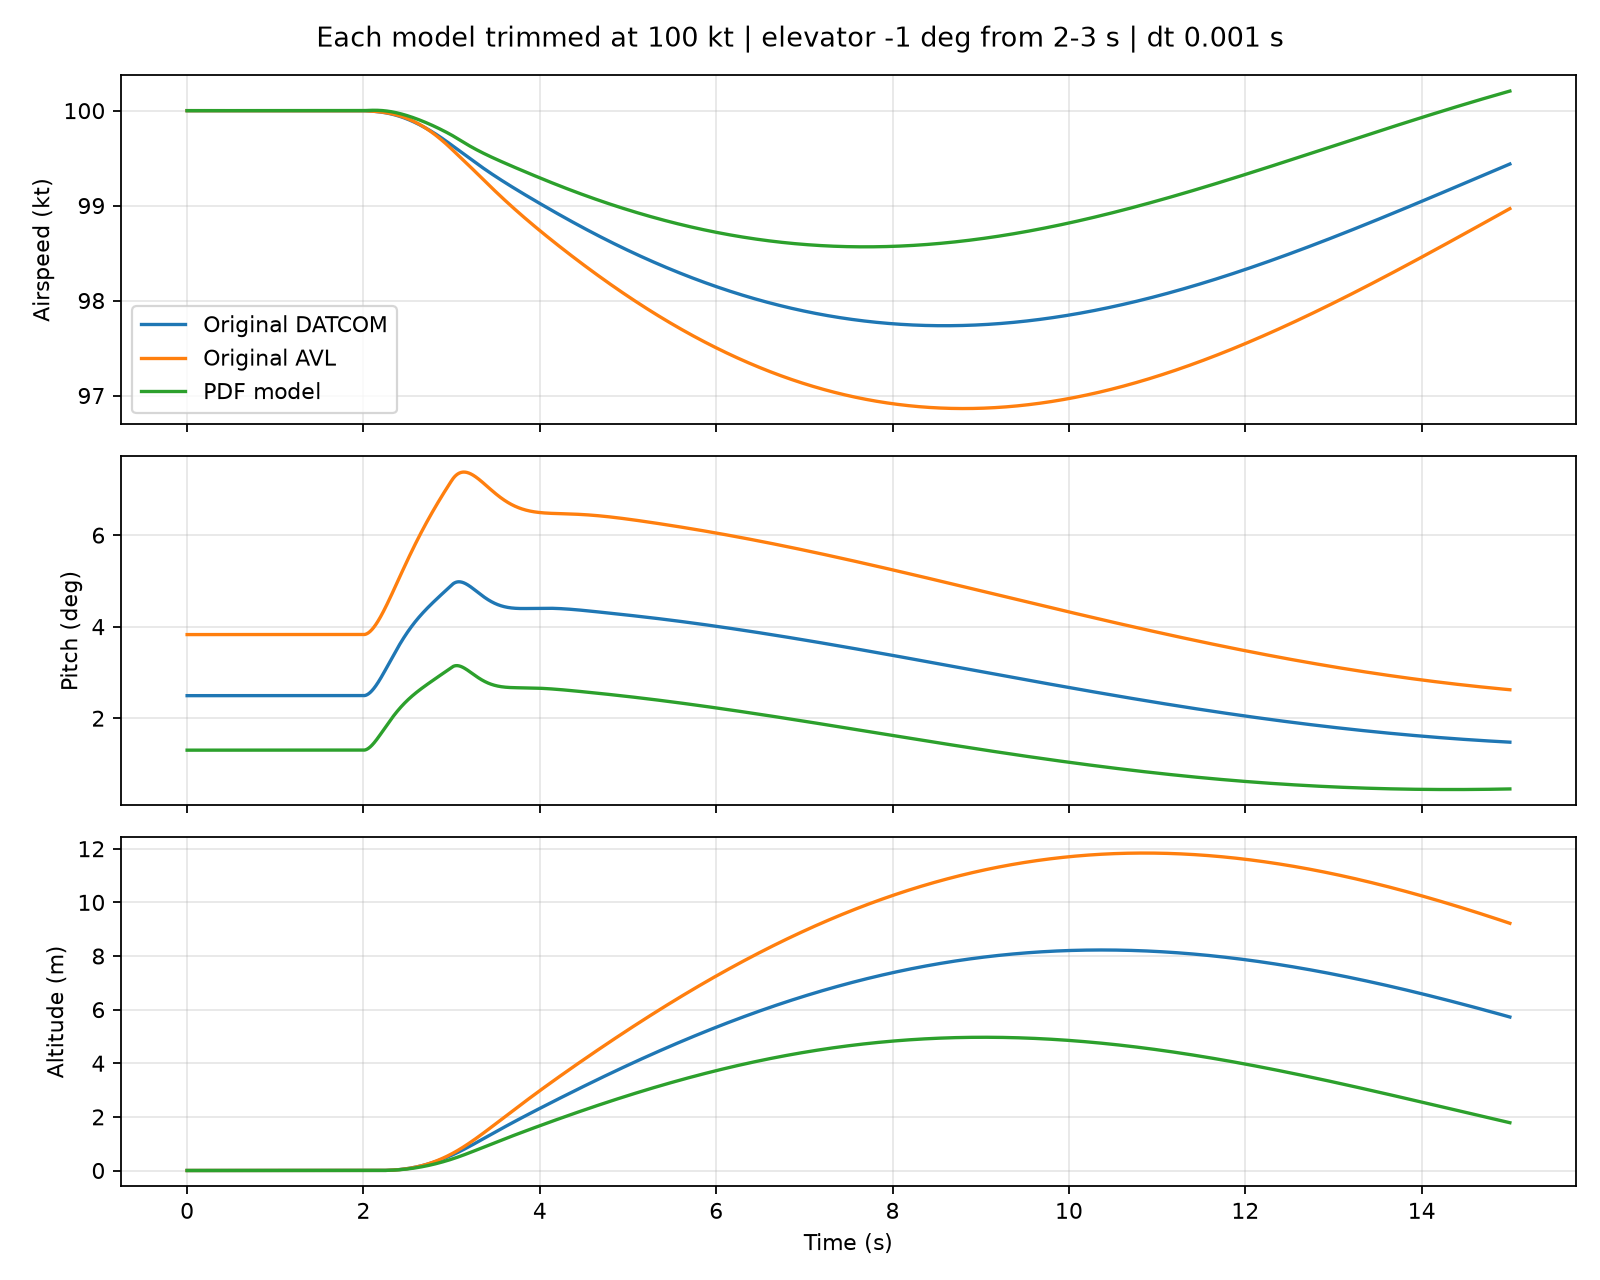

Data behind this chart, as committed beside it:
time_s, u_m_s, v_m_s, w_m_s, p_rad_s, q_rad_s, r_rad_s, roll_rad, pitch_rad, yaw_rad, north_m, east_m, down_m, stalled
0.0, 51.43, 0.0, 1.169, 0.0, 0.0, 0.0, 0.0, 0.02272, 0.0, 0.0, 0.0, 0.0, 0
0.001, 51.43, 0.0, 1.169, 0.0, -1.4879896159639303e-19, 0.0, 0.0, 0.02272, 0.0, 0.05144, 0.0, 0.0, 0
0.002, 51.43, 0.0, 1.169, 0.0, -2.9759792319278606e-19, 0.0, 0.0, 0.02272, 0.0, 0.1029, 0.0, 0.0, 0
0.003, 51.43, 0.0, 1.169, 0.0, -4.463968847891791e-19, 0.0, 0.0, 0.02272, 0.0, 0.1543, 0.0, 0.0, 0
0.004, 51.43, 0.0, 1.169, 0.0, -5.951958463855721e-19, 0.0, 0.0, 0.02272, 0.0, 0.2058, 0.0, 0.0, 0
0.005, 51.43, 0.0, 1.169, 0.0, -7.439948079819652e-19, 0.0, 0.0, 0.02272, 0.0, 0.2572, 0.0, 0.0, 0
0.006, 51.43, 0.0, 1.169, 0.0, -8.927937695783582e-19, 0.0, 0.0, 0.02272, 0.0, 0.3087, 0.0, 0.0, 0
0.007, 51.43, 0.0, 1.169, 0.0, -1.0415927311747512e-18, 0.0, 0.0, 0.02272, 0.0, 0.3601, 0.0, 0.0, 0
0.008, 51.43, 0.0, 1.169, 0.0, -1.1903916927711443e-18, 0.0, 0.0, 0.02272, 0.0, 0.4116, 0.0, 0.0, 0
0.009, 51.43, 0.0, 1.169, 0.0, -1.3391906543675373e-18, 0.0, 0.0, 0.02272, 0.0, 0.463, 0.0, 0.0, 0
0.01, 51.43, 0.0, 1.169, 0.0, -1.4879896159639303e-18, 0.0, 0.0, 0.02272, 0.0, 0.5144, 0.0, 0.0, 0
0.011, 51.43, 0.0, 1.169, 0.0, -1.6367885775603234e-18, 0.0, 0.0, 0.02272, 0.0, 0.5659, 0.0, 0.0, 0
0.012, 51.43, 0.0, 1.169, 0.0, -1.7855875391567164e-18, 0.0, 0.0, 0.02272, 0.0, 0.6173, 0.0, 0.0, 0
0.013, 51.43, 0.0, 1.169, 0.0, -1.9343865007531094e-18, 0.0, 0.0, 0.02272, 0.0, 0.6688, 0.0, 0.0, 0
0.014, 51.43, 0.0, 1.169, 0.0, -2.0831854623495024e-18, 0.0, 0.0, 0.02272, 0.0, 0.7202, 0.0, 0.0, 0
0.015, 51.43, 0.0, 1.169, 0.0, -2.2319844239458955e-18, 0.0, 0.0, 0.02272, 0.0, 0.7717, 0.0, 0.0, 0
0.016, 51.43, 0.0, 1.169, 0.0, -2.3807833855422885e-18, 0.0, 0.0, 0.02272, 0.0, 0.8231, 0.0, 0.0, 0
0.017, 51.43, 0.0, 1.169, 0.0, -2.5295823471386815e-18, 0.0, 0.0, 0.02272, 0.0, 0.8746, 0.0, 0.0, 0
0.018, 51.43, 0.0, 1.169, 0.0, -2.6783813087350746e-18, 0.0, 0.0, 0.02272, 0.0, 0.926, 0.0, 0.0, 0
0.019, 51.43, 0.0, 1.169, 0.0, -2.8271802703314676e-18, 0.0, 0.0, 0.02272, 0.0, 0.9774, 0.0, 0.0, 0
0.02, 51.43, 0.0, 1.169, 0.0, -2.9759792319278606e-18, 0.0, 0.0, 0.02272, 0.0, 1.029, 0.0, 0.0, 0
0.021, 51.43, 0.0, 1.169, 0.0, -3.1247781935242537e-18, 0.0, 0.0, 0.02272, 0.0, 1.08, 0.0, 0.0, 0
0.022, 51.43, 0.0, 1.169, 0.0, -3.2735771551206467e-18, 0.0, 0.0, 0.02272, 0.0, 1.132, 0.0, 0.0, 0
0.023, 51.43, 0.0, 1.169, 0.0, -3.4223761167170397e-18, 0.0, 0.0, 0.02272, 0.0, 1.183, 0.0, 0.0, 0
0.024, 51.43, 0.0, 1.169, 0.0, -3.571175078313433e-18, 0.0, 0.0, 0.02272, 0.0, 1.235, 0.0, 0.0, 0
0.025, 51.43, 0.0, 1.169, 0.0, -3.719974039909826e-18, 0.0, 0.0, 0.02272, 0.0, 1.286, 0.0, 0.0, 0
0.026, 51.43, 0.0, 1.169, 0.0, -3.868773001506219e-18, 0.0, 0.0, 0.02272, 0.0, 1.338, 0.0, 0.0, 0
0.027, 51.43, 0.0, 1.169, 0.0, -4.017571963102612e-18, 0.0, 0.0, 0.02272, 0.0, 1.389, 0.0, 0.0, 0
0.028, 51.43, 0.0, 1.169, 0.0, -4.166370924699005e-18, 0.0, 0.0, 0.02272, 0.0, 1.44, 0.0, 0.0, 0
0.029, 51.43, 0.0, 1.169, 0.0, -4.315169886295398e-18, 0.0, 0.0, 0.02272, 0.0, 1.492, 0.0, 0.0, 0
0.03, 51.43, 0.0, 1.169, 0.0, -4.463968847891791e-18, 0.0, 0.0, 0.02272, 0.0, 1.543, 0.0, 0.0, 0
0.031, 51.43, 0.0, 1.169, 0.0, -4.612767809488184e-18, 0.0, 0.0, 0.02272, 0.0, 1.595, 0.0, 0.0, 0
0.032, 51.43, 0.0, 1.169, 0.0, -4.761566771084577e-18, 0.0, 0.0, 0.02272, 0.0, 1.646, 0.0, 0.0, 0
0.033, 51.43, 0.0, 1.169, 0.0, -4.91036573268097e-18, 0.0, 0.0, 0.02272, 0.0, 1.698, 0.0, 0.0, 0
0.034, 51.43, 0.0, 1.169, 0.0, -5.059164694277363e-18, 0.0, 0.0, 0.02272, 0.0, 1.749, 0.0, 0.0, 0
0.035, 51.43, 0.0, 1.169, 0.0, -5.207963655873756e-18, 0.0, 0.0, 0.02272, 0.0, 1.801, 0.0, 0.0, 0
0.036, 51.43, 0.0, 1.169, 0.0, -5.356762617470149e-18, 0.0, 0.0, 0.02272, 0.0, 1.852, 0.0, 0.0, 0
0.037, 51.43, 0.0, 1.169, 0.0, -5.505561579066542e-18, 0.0, 0.0, 0.02272, 0.0, 1.903, 0.0, 0.0, 0
0.038, 51.43, 0.0, 1.169, 0.0, -5.654360540662935e-18, 0.0, 0.0, 0.02272, 0.0, 1.955, 0.0, 0.0, 0
0.039, 51.43, 0.0, 1.169, 0.0, -5.803159502259328e-18, 0.0, 0.0, 0.02272, 0.0, 2.006, 0.0, 0.0, 0
0.04, 51.43, 0.0, 1.169, 0.0, -5.951958463855721e-18, 0.0, 0.0, 0.02272, 0.0, 2.058, 0.0, 0.0, 0
0.041, 51.43, 0.0, 1.169, 0.0, -6.100757425452114e-18, 0.0, 0.0, 0.02272, 0.0, 2.109, 0.0, 0.0, 0
0.042, 51.43, 0.0, 1.169, 0.0, -6.249556387048507e-18, 0.0, 0.0, 0.02272, 0.0, 2.161, 0.0, 0.0, 0
0.043, 51.43, 0.0, 1.169, 0.0, -6.3983553486449e-18, 0.0, 0.0, 0.02272, 0.0, 2.212, 0.0, 0.0, 0
0.044, 51.43, 0.0, 1.169, 0.0, -6.5471543102412934e-18, 0.0, 0.0, 0.02272, 0.0, 2.264, 0.0, 0.0, 0
0.045, 51.43, 0.0, 1.169, 0.0, -6.6959532718376864e-18, 0.0, 0.0, 0.02272, 0.0, 2.315, 0.0, 0.0, 0
0.046, 51.43, 0.0, 1.169, 0.0, -6.8447522334340795e-18, 0.0, 0.0, 0.02272, 0.0, 2.366, 0.0, 0.0, 0
0.047, 51.43, 0.0, 1.169, 0.0, -6.993551195030473e-18, 0.0, 0.0, 0.02272, 0.0, 2.418, 0.0, 0.0, 0
0.048, 51.43, 0.0, 1.169, 0.0, -7.142350156626866e-18, 0.0, 0.0, 0.02272, 0.0, 2.469, 0.0, 0.0, 0
0.049, 51.43, 0.0, 1.169, 0.0, -7.291149118223258e-18, 0.0, 0.0, 0.02272, 0.0, 2.521, 0.0, 0.0, 0
0.05, 51.43, 0.0, 1.169, 0.0, -7.43994807981965e-18, 0.0, 0.0, 0.02272, 0.0, 2.572, 0.0, 0.0, 0
0.051, 51.43, 0.0, 1.169, 0.0, -7.588747041416042e-18, 0.0, 0.0, 0.02272, 0.0, 2.624, 0.0, 0.0, 0
0.052, 51.43, 0.0, 1.169, 0.0, -7.737546003012435e-18, 0.0, 0.0, 0.02272, 0.0, 2.675, 0.0, 0.0, 0
0.053, 51.43, 0.0, 1.169, 0.0, -7.886344964608827e-18, 0.0, 0.0, 0.02272, 0.0, 2.727, 0.0, 0.0, 0
0.054, 51.43, 0.0, 1.169, 0.0, -8.035143926205219e-18, 0.0, 0.0, 0.02272, 0.0, 2.778, 0.0, 0.0, 0
0.055, 51.43, 0.0, 1.169, 0.0, -8.183942887801611e-18, 0.0, 0.0, 0.02272, 0.0, 2.829, 0.0, 0.0, 0
0.056, 51.43, 0.0, 1.169, 0.0, -8.332741849398004e-18, 0.0, 0.0, 0.02272, 0.0, 2.881, 0.0, 0.0, 0
0.057, 51.43, 0.0, 1.169, 0.0, -8.481540810994396e-18, 0.0, 0.0, 0.02272, 0.0, 2.932, 0.0, 0.0, 0
0.058, 51.43, 0.0, 1.169, 0.0, -8.630339772590788e-18, 0.0, 0.0, 0.02272, 0.0, 2.984, 0.0, 0.0, 0
0.059, 51.43, 0.0, 1.169, 0.0, -8.77913873418718e-18, 0.0, 0.0, 0.02272, 0.0, 3.035, 0.0, 0.0, 0
... 14,941 more rows
